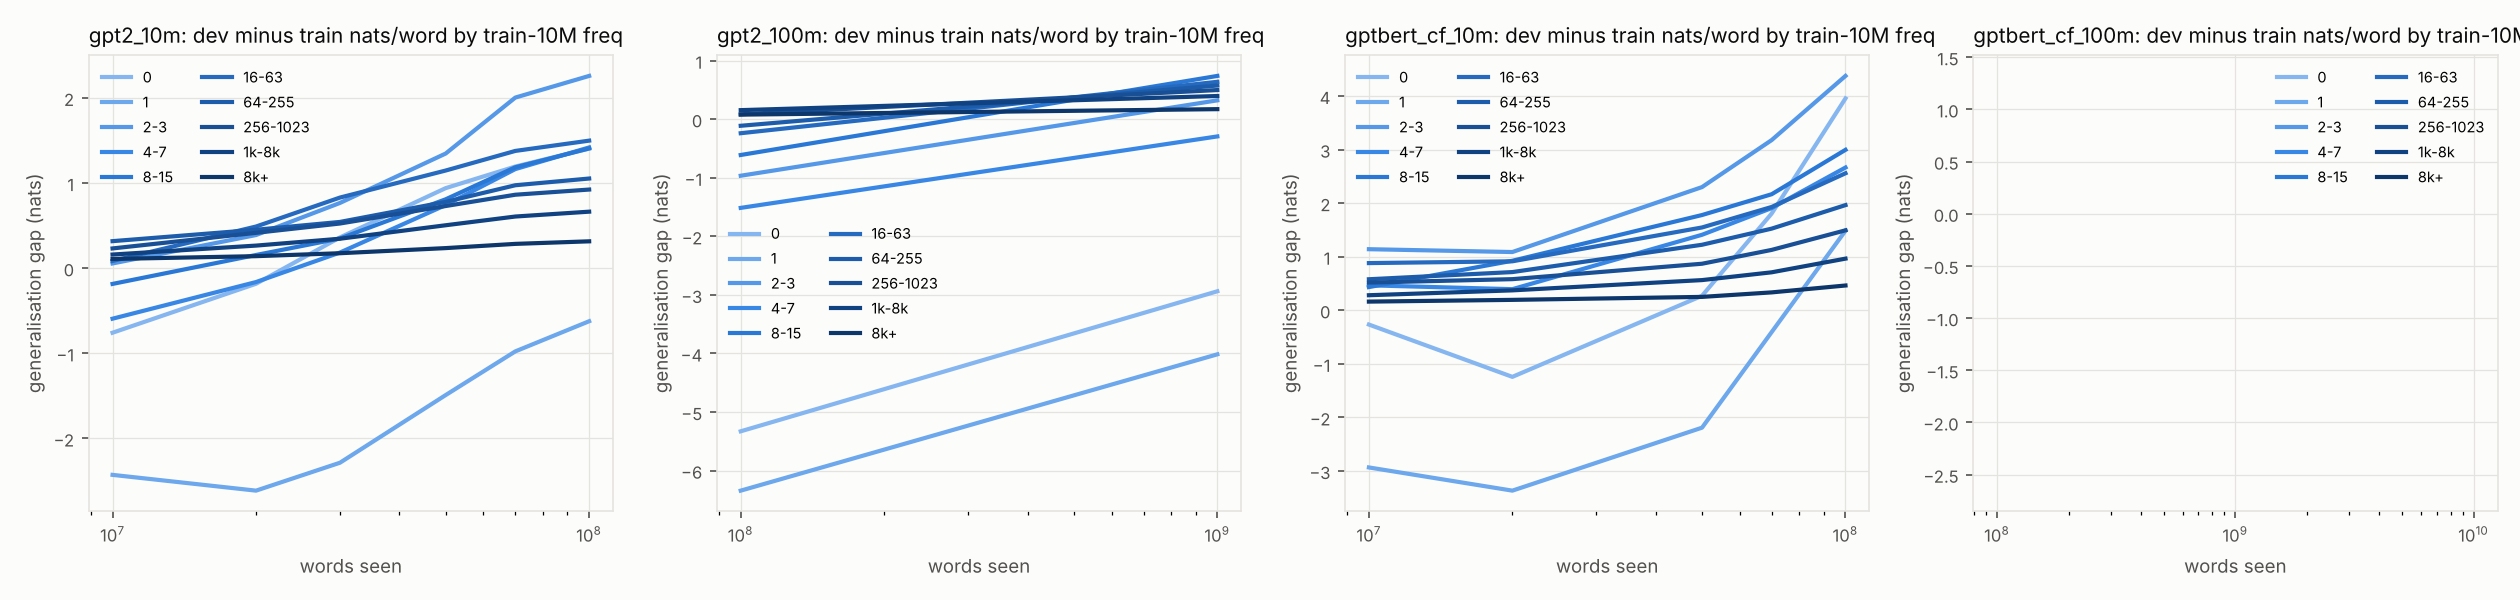

The data file committed next to this chart (first rows):
run, revision, words_seen, bin, label, n_dev, n_train, dev_nats, train_nats, gen_gap
gpt2_10m, chck_10M, 10000000, 0, 0, 2190, 678, 28.17, 28.93, -0.7583
gpt2_10m, chck_10M, 10000000, 1, 1, 705, 296, 22.94, 25.37, -2.428
gpt2_10m, chck_10M, 10000000, 2, 2-3, 734, 415, 22.69, 22.63, 0.05531
gpt2_10m, chck_10M, 10000000, 3, 4-7, 1012, 610, 20.99, 21.58, -0.5935
gpt2_10m, chck_10M, 10000000, 4, 8-15, 1289, 900, 20.27, 20.46, -0.1851
gpt2_10m, chck_10M, 10000000, 5, 16-63, 4693, 3144, 17.57, 17.49, 0.08456
gpt2_10m, chck_10M, 10000000, 6, 64-255, 8723, 5878, 11.57, 11.25, 0.3172
gpt2_10m, chck_10M, 10000000, 7, 256-1023, 12690, 8608, 9.452, 9.221, 0.2316
gpt2_10m, chck_10M, 10000000, 8, 1k-8k, 25885, 17949, 7.13, 6.97, 0.1599
gpt2_10m, chck_10M, 10000000, 9, 8k+, 80824, 55248, 3.887, 3.778, 0.1081
gpt2_10m, chck_20M, 20000000, 0, 0, 2190, 678, 26.55, 26.73, -0.1833
gpt2_10m, chck_20M, 20000000, 1, 1, 705, 296, 20.93, 23.54, -2.613
gpt2_10m, chck_20M, 20000000, 2, 2-3, 734, 415, 21.38, 20.99, 0.3889
gpt2_10m, chck_20M, 20000000, 3, 4-7, 1012, 610, 19.62, 19.79, -0.1631
gpt2_10m, chck_20M, 20000000, 4, 8-15, 1289, 900, 18.6, 18.45, 0.1547
gpt2_10m, chck_20M, 20000000, 5, 16-63, 4693, 3144, 15.32, 14.84, 0.489
gpt2_10m, chck_20M, 20000000, 6, 64-255, 8723, 5878, 10.65, 10.2, 0.451
gpt2_10m, chck_20M, 20000000, 7, 256-1023, 12690, 8608, 8.759, 8.344, 0.4148
gpt2_10m, chck_20M, 20000000, 8, 1k-8k, 25885, 17949, 6.549, 6.284, 0.265
gpt2_10m, chck_20M, 20000000, 9, 8k+, 80824, 55248, 3.555, 3.414, 0.1408
gpt2_10m, chck_30M, 30000000, 0, 0, 2190, 678, 25.8, 25.44, 0.3608
gpt2_10m, chck_30M, 30000000, 1, 1, 705, 296, 20.17, 22.45, -2.285
gpt2_10m, chck_30M, 30000000, 2, 2-3, 734, 415, 20.61, 19.85, 0.7658
gpt2_10m, chck_30M, 30000000, 3, 4-7, 1012, 610, 18.71, 18.53, 0.1834
gpt2_10m, chck_30M, 30000000, 4, 8-15, 1289, 900, 17.32, 16.97, 0.3485
gpt2_10m, chck_30M, 30000000, 5, 16-63, 4693, 3144, 13.92, 13.09, 0.8291
gpt2_10m, chck_30M, 30000000, 6, 64-255, 8723, 5878, 10.03, 9.488, 0.5429
gpt2_10m, chck_30M, 30000000, 7, 256-1023, 12690, 8608, 8.301, 7.777, 0.5243
gpt2_10m, chck_30M, 30000000, 8, 1k-8k, 25885, 17949, 6.213, 5.868, 0.3456
gpt2_10m, chck_30M, 30000000, 9, 8k+, 80824, 55248, 3.461, 3.286, 0.1753
gpt2_10m, chck_50M, 50000000, 0, 0, 2190, 678, 24.46, 23.52, 0.9398
gpt2_10m, chck_50M, 50000000, 1, 1, 705, 296, 18.97, 20.46, -1.49
gpt2_10m, chck_50M, 50000000, 2, 2-3, 734, 415, 19.13, 17.78, 1.346
gpt2_10m, chck_50M, 50000000, 3, 4-7, 1012, 610, 17.12, 16.38, 0.7412
gpt2_10m, chck_50M, 50000000, 4, 8-15, 1289, 900, 15.38, 14.57, 0.8089
gpt2_10m, chck_50M, 50000000, 5, 16-63, 4693, 3144, 12.36, 11.21, 1.147
gpt2_10m, chck_50M, 50000000, 6, 64-255, 8723, 5878, 9.311, 8.532, 0.7785
gpt2_10m, chck_50M, 50000000, 7, 256-1023, 12690, 8608, 7.819, 7.089, 0.7297
gpt2_10m, chck_50M, 50000000, 8, 1k-8k, 25885, 17949, 5.951, 5.447, 0.5038
gpt2_10m, chck_50M, 50000000, 9, 8k+, 80824, 55248, 3.363, 3.128, 0.2356
gpt2_10m, chck_70M, 70000000, 0, 0, 2190, 678, 23.82, 22.62, 1.193
gpt2_10m, chck_70M, 70000000, 1, 1, 705, 296, 18.49, 19.47, -0.9774
gpt2_10m, chck_70M, 70000000, 2, 2-3, 734, 415, 18.52, 16.52, 2.003
gpt2_10m, chck_70M, 70000000, 3, 4-7, 1012, 610, 16.27, 15.11, 1.163
gpt2_10m, chck_70M, 70000000, 4, 8-15, 1289, 900, 14.52, 13.33, 1.185
gpt2_10m, chck_70M, 70000000, 5, 16-63, 4693, 3144, 11.79, 10.42, 1.377
gpt2_10m, chck_70M, 70000000, 6, 64-255, 8723, 5878, 9.084, 8.11, 0.9737
gpt2_10m, chck_70M, 70000000, 7, 256-1023, 12690, 8608, 7.645, 6.783, 0.8624
gpt2_10m, chck_70M, 70000000, 8, 1k-8k, 25885, 17949, 5.835, 5.229, 0.6064
gpt2_10m, chck_70M, 70000000, 9, 8k+, 80824, 55248, 3.319, 3.033, 0.2851
gpt2_10m, chck_100M, 100000000, 0, 0, 2190, 678, 23.73, 22.33, 1.405
gpt2_10m, chck_100M, 100000000, 1, 1, 705, 296, 18.39, 19.01, -0.6233
gpt2_10m, chck_100M, 100000000, 2, 2-3, 734, 415, 18.33, 16.07, 2.258
gpt2_10m, chck_100M, 100000000, 3, 4-7, 1012, 610, 16.05, 14.63, 1.418
gpt2_10m, chck_100M, 100000000, 4, 8-15, 1289, 900, 14.27, 12.87, 1.406
gpt2_10m, chck_100M, 100000000, 5, 16-63, 4693, 3144, 11.64, 10.14, 1.498
gpt2_10m, chck_100M, 100000000, 6, 64-255, 8723, 5878, 9.016, 7.964, 1.053
gpt2_10m, chck_100M, 100000000, 7, 256-1023, 12690, 8608, 7.596, 6.673, 0.9232
gpt2_10m, chck_100M, 100000000, 8, 1k-8k, 25885, 17949, 5.808, 5.144, 0.6634
gpt2_10m, chck_100M, 100000000, 9, 8k+, 80824, 55248, 3.309, 2.994, 0.3151
... 80 more rows
